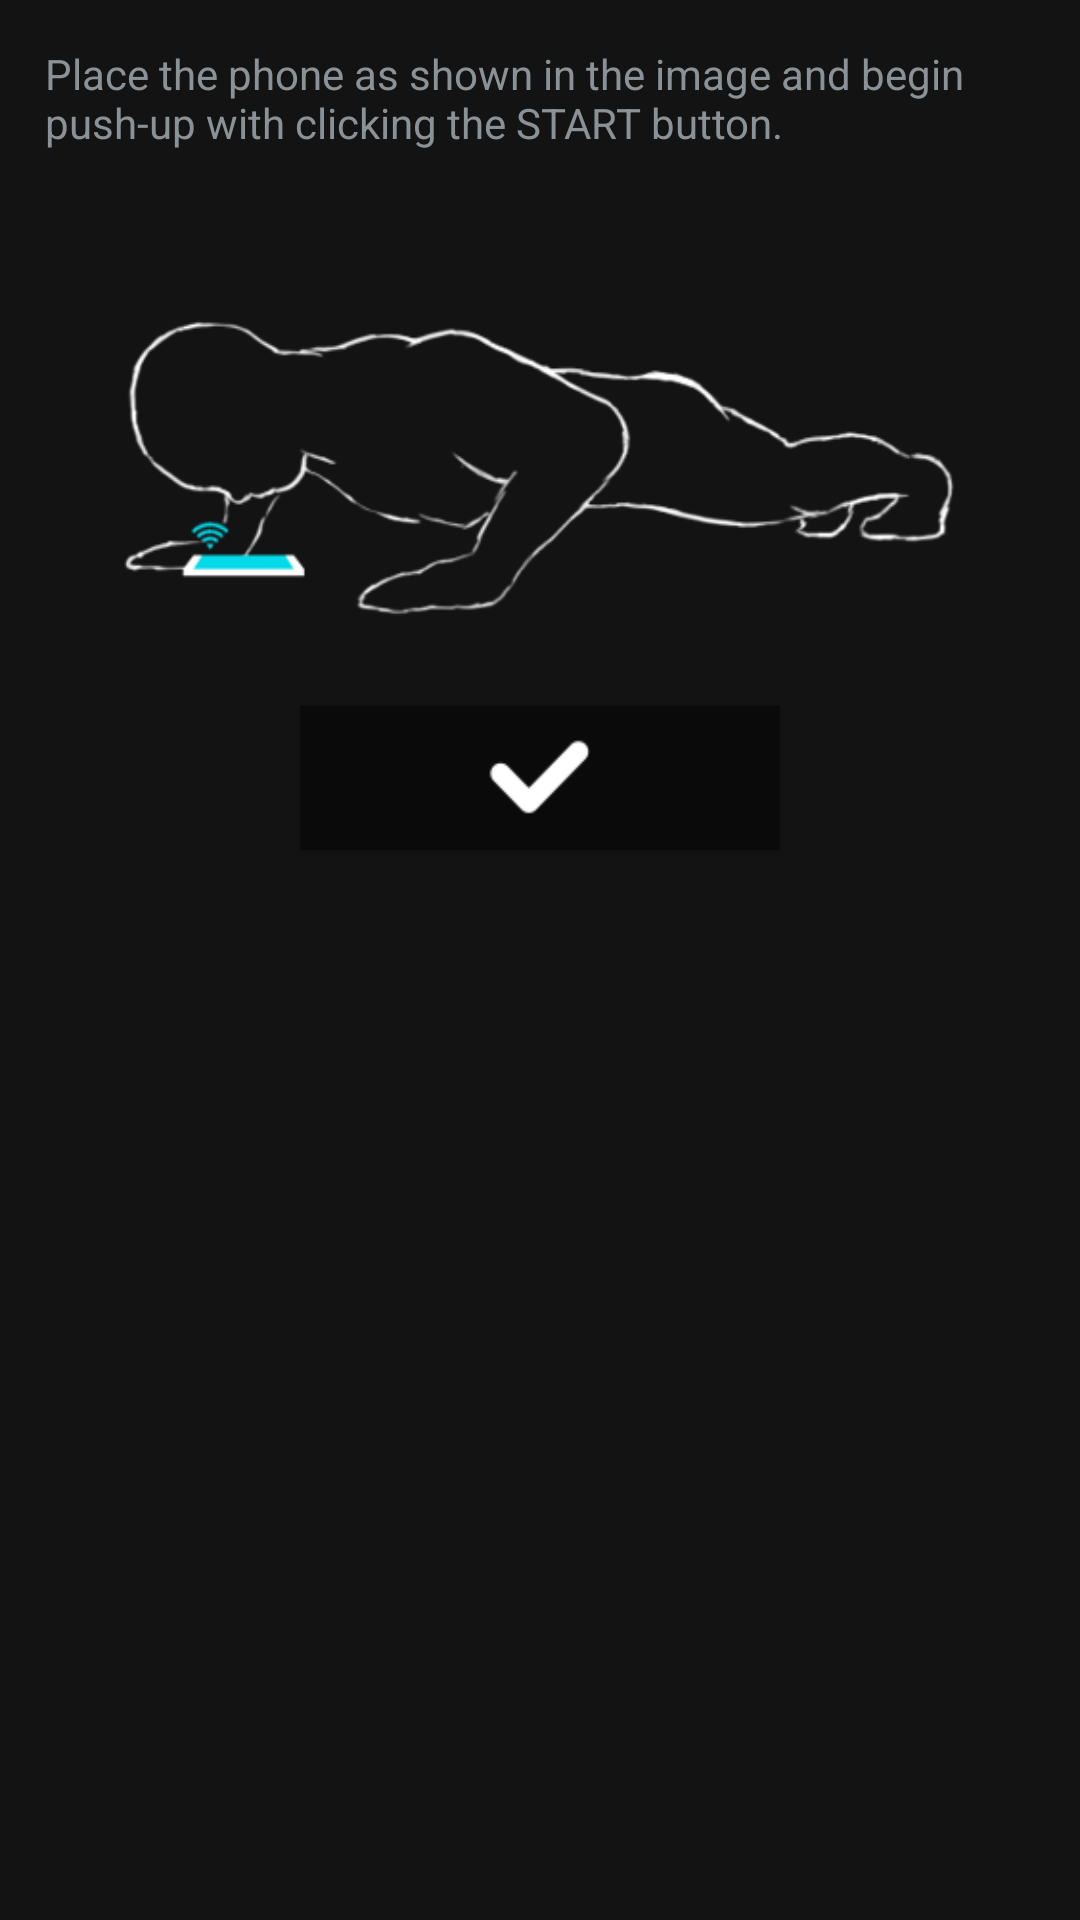

Produce the Android XML layout that renders to this screen, including the resource entries it uses.
<!-- AndroidManifest.xml: application theme android:Theme.DeviceDefault.NoActionBar.Fullscreen -->
<!-- res/layout/pushup_introduction.xml -->
<?xml version="1.0" encoding="utf-8"?>
<RelativeLayout xmlns:android="http://schemas.android.com/apk/res/android"
    android:layout_width="match_parent"
    android:layout_height="wrap_content"
    android:background="#131313"
    android:orientation="vertical" >

    <TextView
        android:layout_width="wrap_content"
        android:layout_height="wrap_content"
        android:layout_margin="15dp"
        android:text="@string/pushup_introduction" />

    <ImageView
        android:id="@+id/demo_image"
        android:layout_width="wrap_content"
        android:layout_height="wrap_content"
        android:layout_marginTop="20dp"
        android:src="@drawable/pushup_introduction" />

    <Button
        android:id="@+id/dialog_confirm_button"
        android:layout_width="wrap_content"
        android:layout_height="wrap_content"
        android:layout_alignBottom="@id/demo_image"
        android:layout_centerHorizontal="true"
        android:layout_marginBottom="10dp"
        android:background="@drawable/setting_dialog_confirm"/>

</RelativeLayout>
<!-- resources referenced by this layout -->
<resources>
  <!-- drawable pushup_introduction: png bitmap (drawable-hdpi, 19697 bytes) -->
  <!-- drawable setting_dialog_confirm (drawable-hdpi) -->
  <?xml version="1.0" encoding="utf-8"?>
  <selector xmlns:android="http://schemas.android.com/apk/res/android">
  
      <item android:drawable="@drawable/setting_dialog_confirm_d" android:state_pressed="true"/>
      <item android:drawable="@drawable/setting_dialog_confirm_u"/>
  
  </selector>
  <string name="pushup_introduction">Place the phone as shown in the image and begin push-up with clicking the START button.</string>
  <!-- drawable setting_dialog_confirm_d: png bitmap (drawable-hdpi, 1693 bytes) -->
  <!-- drawable setting_dialog_confirm_u: png bitmap (drawable-hdpi, 1498 bytes) -->
</resources>
